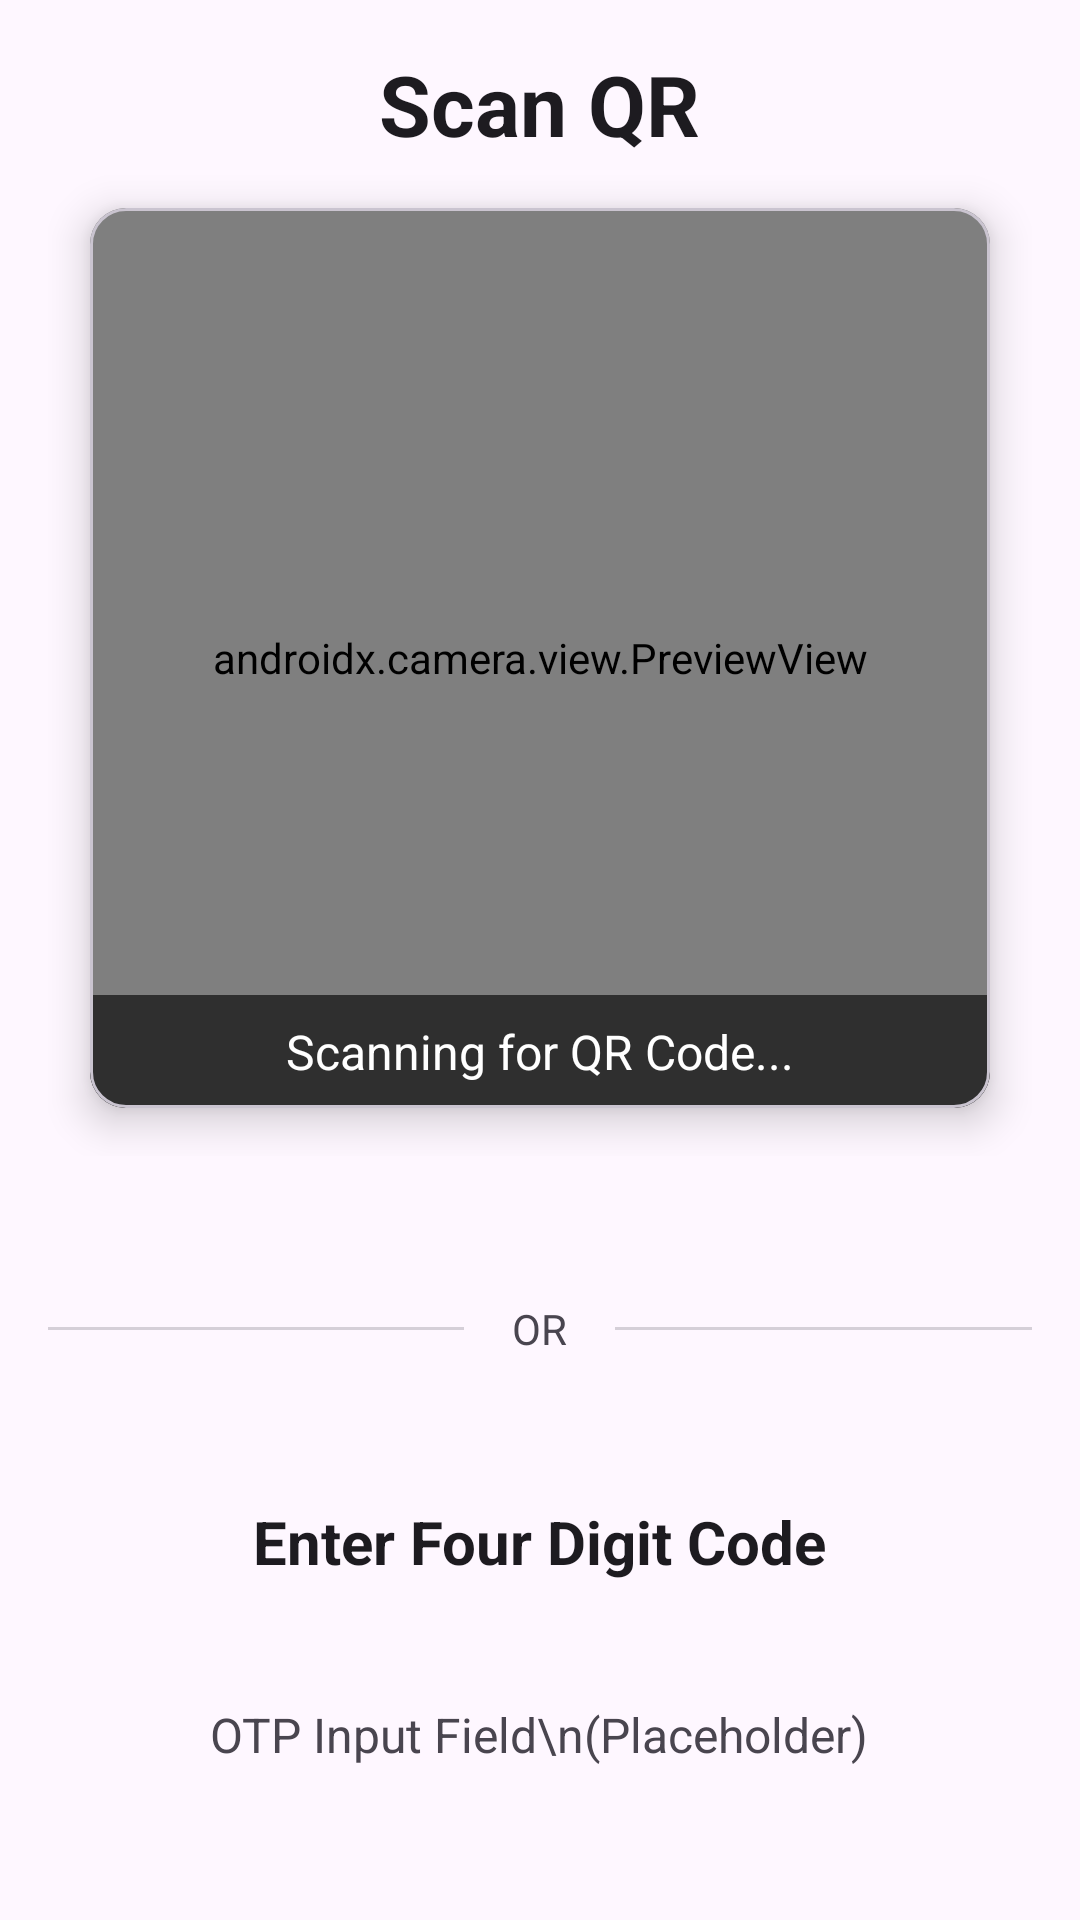

This screen was rendered from an Android layout file. Write that file and the resources it references.
<!-- AndroidManifest.xml: application theme Theme.DyipQrXml -->
<!-- res/layout/fragment_quick_scan.xml -->
<?xml version="1.0" encoding="utf-8"?>
<ScrollView xmlns:android="http://schemas.android.com/apk/res/android"
    xmlns:app="http://schemas.android.com/apk/res-auto"
    android:layout_width="match_parent"
    android:layout_height="match_parent"
    android:fillViewport="true"
    android:padding="16dp">

    <LinearLayout
        android:layout_width="match_parent"
        android:layout_height="wrap_content"
        android:orientation="vertical"
        android:gravity="center_horizontal">

        
        <LinearLayout
            android:layout_width="match_parent"
            android:layout_height="wrap_content"
            android:orientation="vertical"
            android:gravity="center_horizontal"
            android:layout_marginBottom="48dp">

            <TextView
                android:layout_width="wrap_content"
                android:layout_height="wrap_content"
                android:text="Scan QR"
                android:textColor="?attr/colorOnSurface"
                android:textSize="28sp"
                android:textStyle="bold"
                android:layout_marginBottom="16dp" />

            
            <com.google.android.material.card.MaterialCardView
                android:layout_width="300dp"
                android:layout_height="300dp"
                app:cardCornerRadius="12dp"
                app:cardElevation="8dp"
                android:layout_marginBottom="16dp">

                
                <androidx.camera.view.PreviewView
                    android:id="@+id/previewView"
                    android:layout_width="match_parent"
                    android:layout_height="match_parent"
                    android:scaleType="centerCrop" />

                
                <TextView
                    android:id="@+id/textScanResult"
                    android:layout_width="match_parent"
                    android:layout_height="wrap_content"
                    android:padding="8dp"
                    android:gravity="center"
                    android:text="Scanning for QR Code..."
                    android:background="#A0000000"
                    android:textColor="@android:color/white"
                    android:textSize="16sp"
                    android:layout_gravity="bottom" />

            </com.google.android.material.card.MaterialCardView>

            <Button
                android:id="@+id/buttonRescan"
                android:layout_width="wrap_content"
                android:layout_height="wrap_content"
                android:text="Scan Again"
                android:visibility="gone"
                android:layout_marginTop="8dp"/>

        </LinearLayout>

        
        <LinearLayout
            android:layout_width="match_parent"
            android:layout_height="wrap_content"
            android:orientation="horizontal"
            android:gravity="center_vertical"
            android:layout_marginBottom="48dp">

            <View
                android:layout_width="0dp"
                android:layout_height="1dp"
                android:layout_weight="1"
                android:background="?attr/colorOutline"
                android:alpha="0.3" />

            <TextView
                android:layout_width="wrap_content"
                android:layout_height="wrap_content"
                android:text="OR"
                android:textColor="?attr/colorOnSurfaceVariant"
                android:textSize="14sp"
                android:paddingHorizontal="16dp" />

            <View
                android:layout_width="0dp"
                android:layout_height="1dp"
                android:layout_weight="1"
                android:background="?attr/colorOutline"
                android:alpha="0.3" />

        </LinearLayout>

        
        <LinearLayout
            android:layout_width="match_parent"
            android:layout_height="wrap_content"
            android:orientation="vertical"
            android:gravity="center_horizontal"
            android:layout_marginBottom="24dp">

            <TextView
                android:layout_width="wrap_content"
                android:layout_height="wrap_content"
                android:text="Enter Four Digit Code"
                android:textColor="?attr/colorOnSurface"
                android:textSize="20sp"
                android:textStyle="bold"
                android:layout_marginBottom="24dp" />

            
            <LinearLayout
                android:layout_width="wrap_content"
                android:layout_height="wrap_content"
                android:orientation="horizontal"
                android:gravity="center">

                <TextView
                    android:layout_width="wrap_content"
                    android:layout_height="wrap_content"
                    android:text="OTP Input Field\n(Placeholder)"
                    android:textColor="?attr/colorOnSurfaceVariant"
                    android:textSize="16sp"
                    android:textAlignment="center"
                    android:padding="16dp" />

            </LinearLayout>

        </LinearLayout>

    </LinearLayout>

</ScrollView>
<!-- resources referenced by this layout -->
<resources>
  <style name="Theme.DyipQrXml" parent="Base.Theme.DyipQrXml" />
  <style name="Base.Theme.DyipQrXml" parent="Theme.Material3.DayNight.NoActionBar">
          
          
      </style>
</resources>
